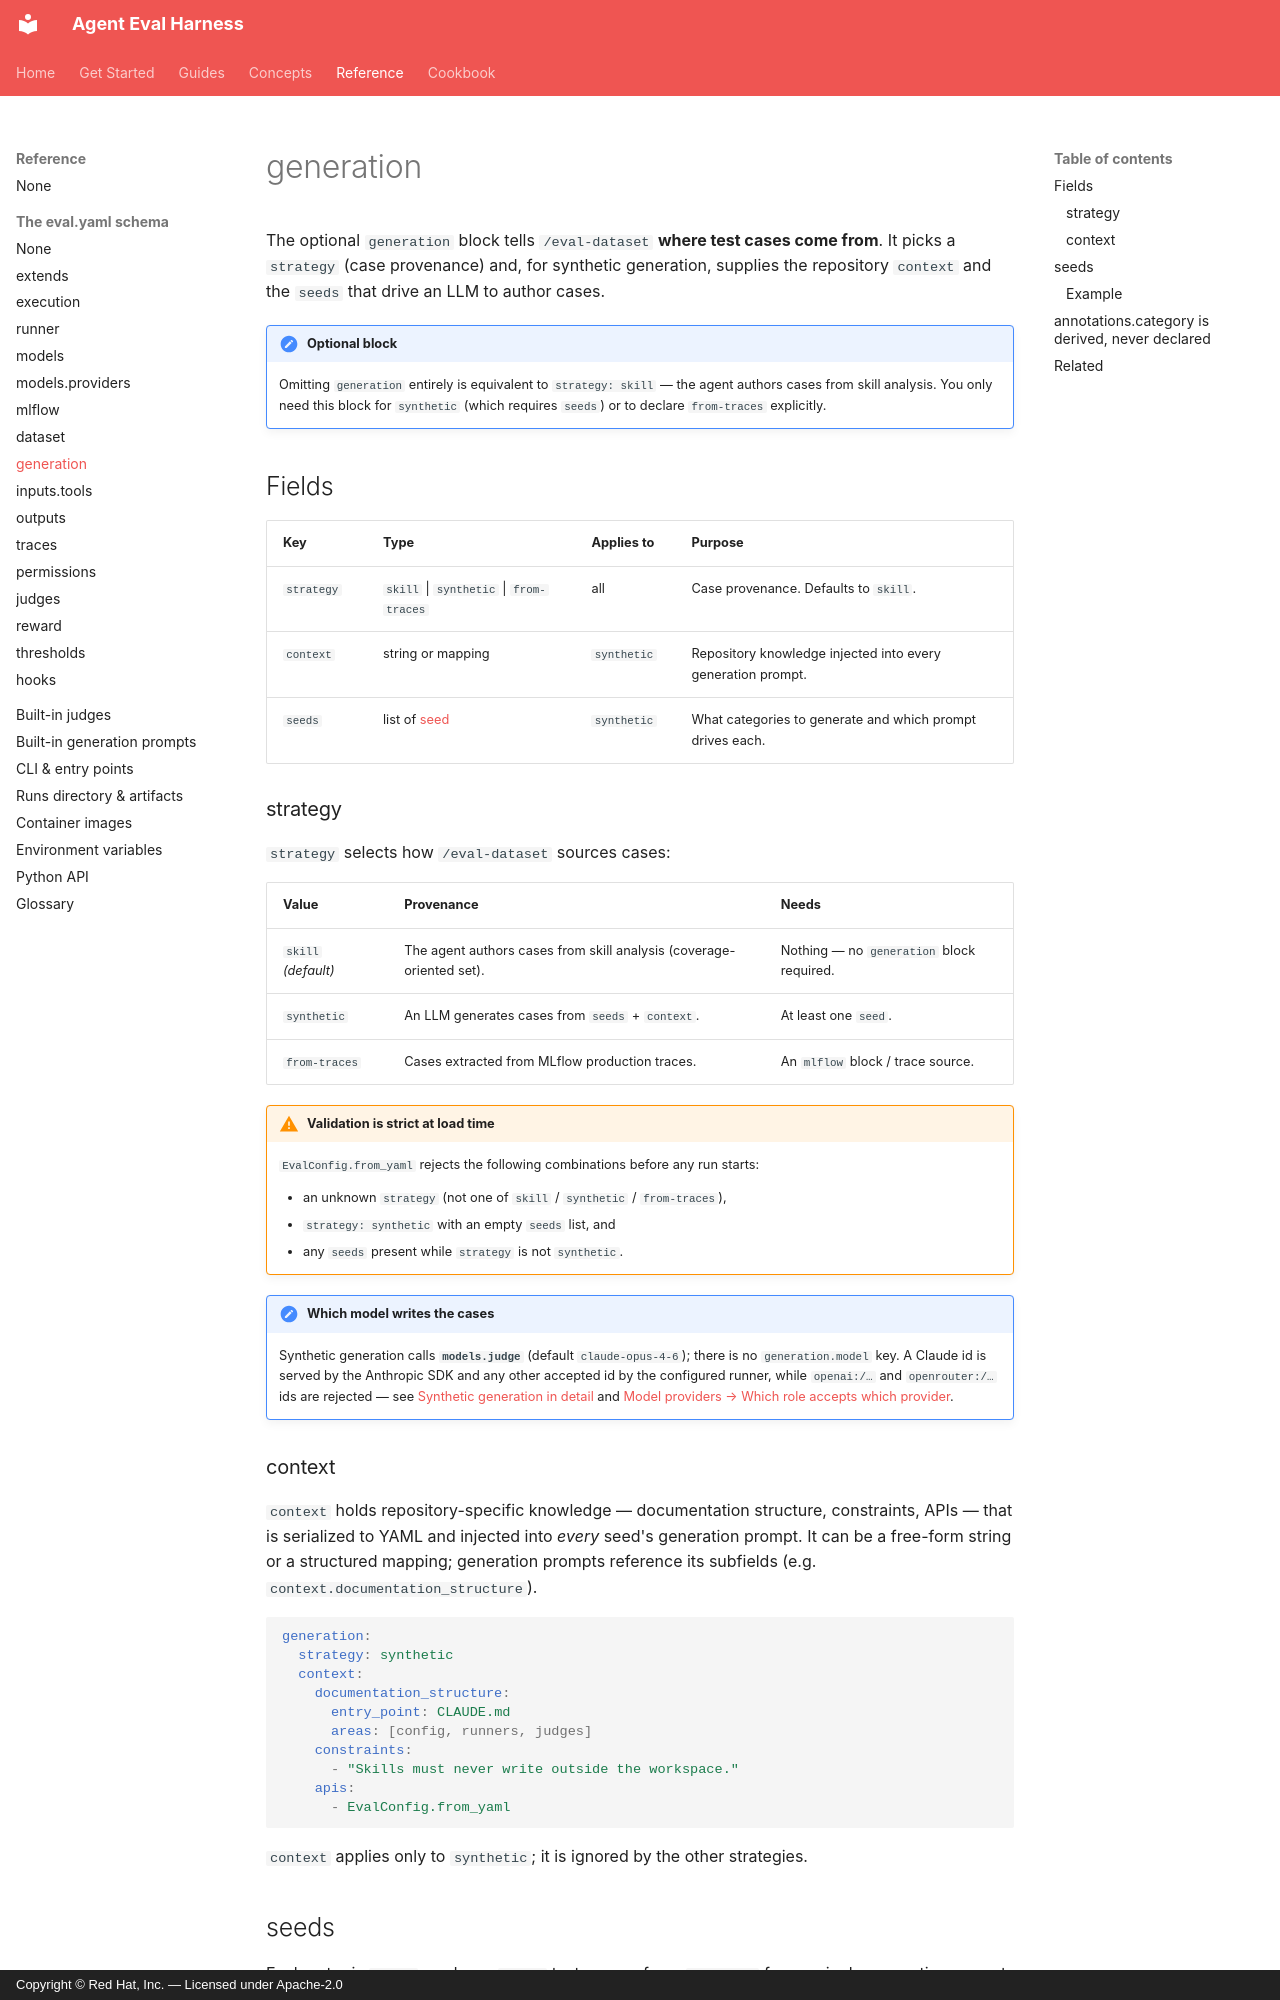

repository: opendatahub-io/agent-eval-harness · page: reference/config/generation/index.html · generator: mkdocs · copyright: Copyright © Red Hat, Inc. — Licensed under Apache-2.0

# generation

The optional `generation` block tells `/eval-dataset` **where test cases come from**.
It picks a `strategy` (case provenance) and, for synthetic generation, supplies the
repository `context` and the `seeds` that drive an LLM to author cases.

!!! note "Optional block"
    Omitting `generation` entirely is equivalent to `strategy: skill` — the agent
    authors cases from skill analysis. You only need this block for `synthetic` (which
    requires `seeds`) or to declare `from-traces` explicitly.

## Fields

| Key | Type | Applies to | Purpose |
| --- | --- | --- | --- |
| `strategy` | `skill` \| `synthetic` \| `from-traces` | all | Case provenance. Defaults to `skill`. |
| `context` | string or mapping | `synthetic` | Repository knowledge injected into every generation prompt. |
| `seeds` | list of [seed](#seeds) | `synthetic` | What categories to generate and which prompt drives each. |

### strategy

`strategy` selects how `/eval-dataset` sources cases:

| Value | Provenance | Needs |
| --- | --- | --- |
| `skill` *(default)* | The agent authors cases from skill analysis (coverage-oriented set). | Nothing — no `generation` block required. |
| `synthetic` | An LLM generates cases from `seeds` + `context`. | At least one `seed`. |
| `from-traces` | Cases extracted from MLflow production traces. | An `mlflow` block / trace source. |

!!! warning "Validation is strict at load time"
    `EvalConfig.from_yaml` rejects the following combinations before any run starts:

    - an unknown `strategy` (not one of `skill` / `synthetic` / `from-traces`),
    - `strategy: synthetic` with an empty `seeds` list, and
    - any `seeds` present while `strategy` is not `synthetic`.

!!! note "Which model writes the cases"
    Synthetic generation calls **`models.judge`** (default `claude-opus-4-6`); there is
    no `generation.model` key. A Claude id is served by the Anthropic SDK and any other
    accepted id by the configured runner, while `openai:/…` and `openrouter:/…` ids are
    rejected — see
    [Synthetic generation in detail](../../guides/eval-dataset.md#synthetic-generation-in-detail)
    and [Model providers → Which role accepts which provider](../../concepts/providers.md#which-role-accepts-which-provider).

### context

`context` holds repository-specific knowledge — documentation structure, constraints,
APIs — that is serialized to YAML and injected into *every* seed's generation prompt.
It can be a free-form string or a structured mapping; generation prompts reference its
subfields (e.g. `context.documentation_structure`).

```yaml
generation:
  strategy: synthetic
  context:
    documentation_structure:
      entry_point: CLAUDE.md
      areas: [config, runners, judges]
    constraints:
      - "Skills must never write outside the workspace."
    apis:
      - EvalConfig.from_yaml
```

`context` applies only to `synthetic`; it is ignored by the other strategies.
